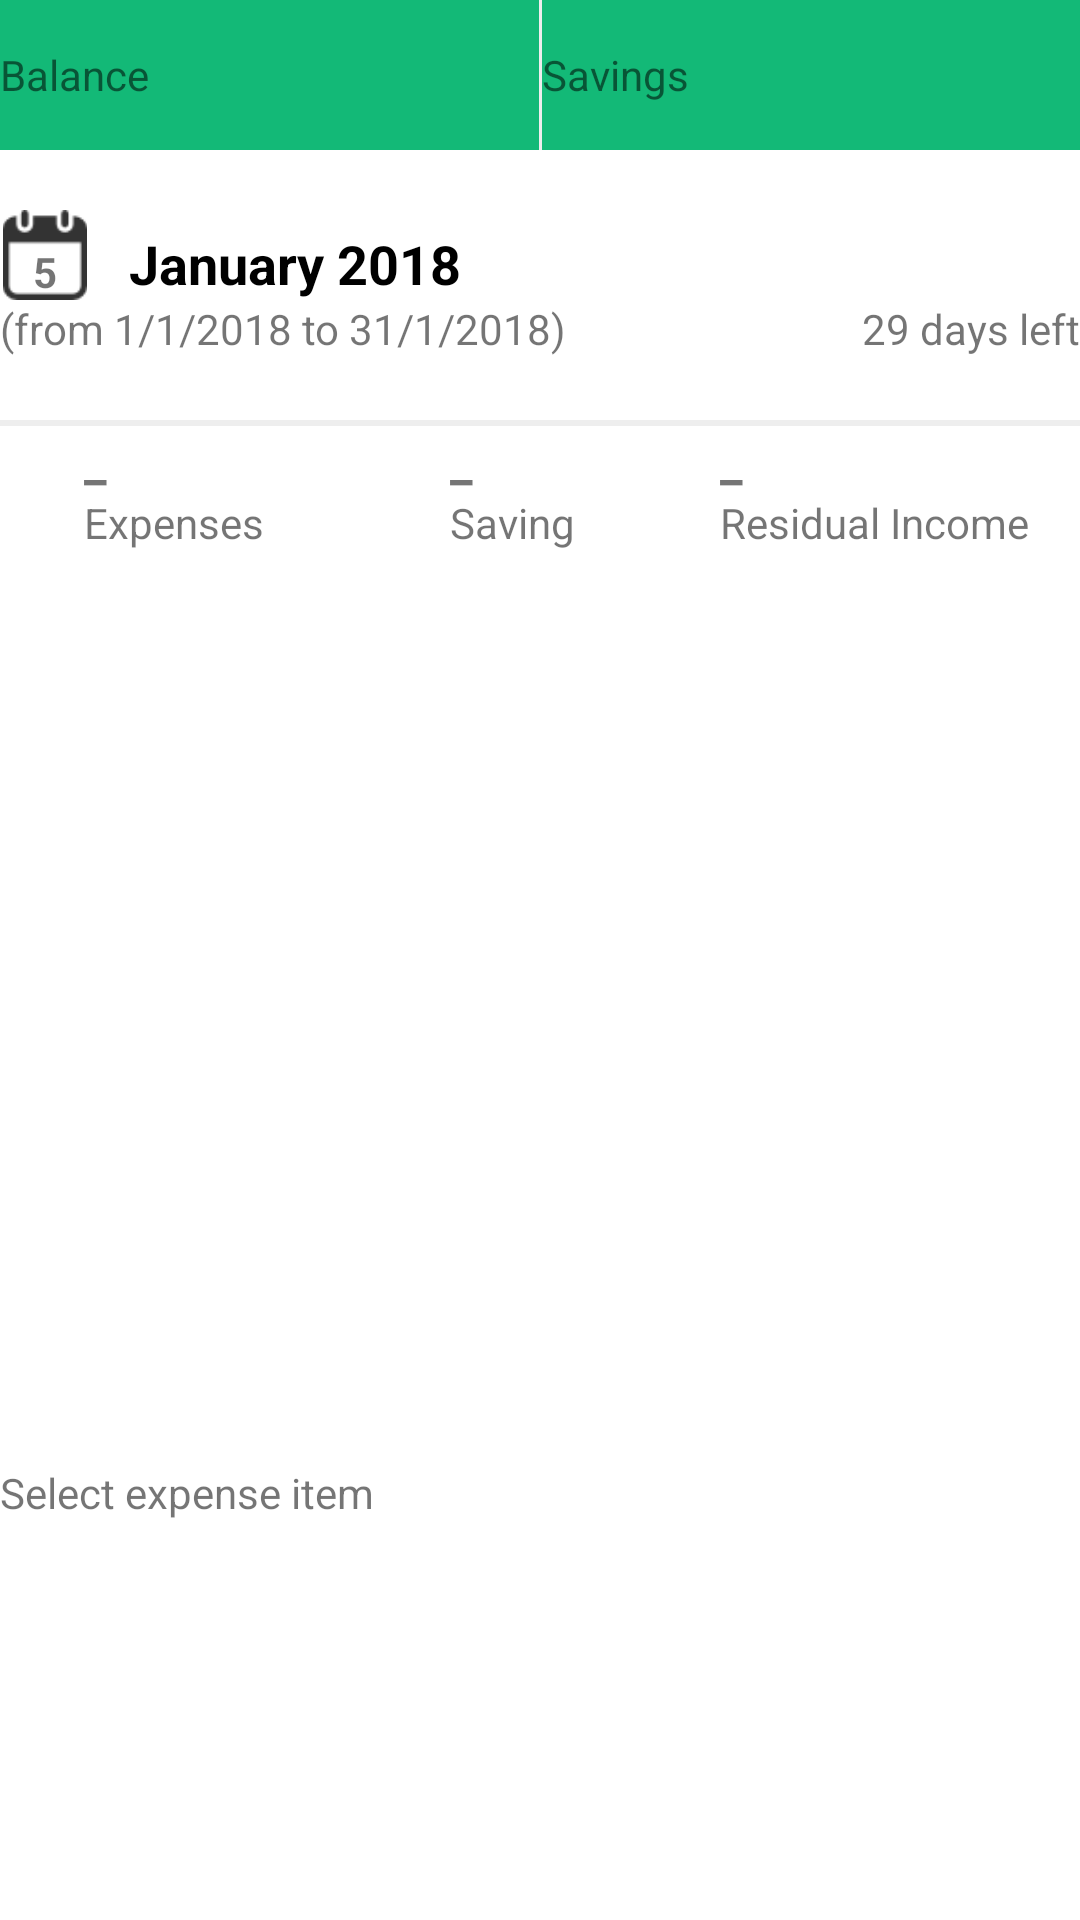

Reconstruct the res/layout file that produces this screen, plus the resources it refers to.
<!-- AndroidManifest.xml: application theme AppTheme -->
<!-- res/layout/activity_spending_moe.xml -->
<?xml version="1.0" encoding="utf-8"?>
<LinearLayout xmlns:android="http://schemas.android.com/apk/res/android"
    xmlns:app="http://schemas.android.com/apk/res-auto"
    xmlns:tools="http://schemas.android.com/tools"
    android:layout_width="match_parent"
    android:layout_height="match_parent"
    android:orientation="vertical"
    tools:context="com.example.jb.project.SpendingActivity2">

    <LinearLayout
        android:layout_width="match_parent"
        android:layout_height="wrap_content"
        android:background="@color/colorPrimary">

        <RelativeLayout
            android:layout_width="wrap_content"
            android:layout_height="wrap_content"
            android:layout_marginVertical="10dp"
            android:layout_weight="0.5"
            android:onClick="openBalanceAct">

            <TextView
                android:id="@+id/balance_txtview"
                android:layout_width="wrap_content"
                android:layout_height="wrap_content"
                android:layout_alignBaseline="@id/balance_btn"
                android:layout_centerVertical="true"
                android:text="Balance" />

            <Button
                android:id="@+id/balance_btn"
                android:layout_width="100dp"
                android:layout_height="30dp"
                android:layout_alignParentTop="true"
                android:layout_toLeftOf="@+id/imageView"
                android:layout_toStartOf="@+id/imageView"
                android:background="@drawable/roundbutton"
                android:onClick="openBalanceAct" />

            <ImageView
                android:id="@+id/imageView"
                android:layout_width="30dp"
                android:layout_height="30dp"
                android:layout_alignParentEnd="true"
                android:layout_alignParentRight="true"
                android:layout_alignParentTop="true"
                android:src="@drawable/right_icon" />

        </RelativeLayout>

        <View
            android:layout_width="1dp"
            android:layout_height="match_parent"
            android:background="#eeeeee" />

        <RelativeLayout
            android:layout_width="wrap_content"
            android:layout_height="wrap_content"
            android:layout_marginVertical="10dp"
            android:layout_weight="0.5"
            android:onClick="openSavingsAct">

            <TextView
                android:id="@+id/savings_txtview"
                android:layout_width="wrap_content"
                android:layout_height="wrap_content"
                android:layout_alignBaseline="@id/savings_btn"
                android:layout_centerVertical="true"
                android:text="Savings" />

            <Button
                android:id="@+id/savings_btn"
                android:layout_width="100dp"
                android:layout_height="30dp"
                android:layout_alignParentTop="true"
                android:layout_toLeftOf="@+id/imageView2"
                android:layout_toStartOf="@+id/imageView2"
                android:background="@drawable/roundbutton" />

            <ImageView
                android:id="@+id/imageView2"
                android:layout_width="30dp"
                android:layout_height="30dp"
                android:layout_alignParentEnd="true"
                android:layout_alignParentRight="true"
                android:layout_alignParentTop="true"
                android:src="@drawable/right_icon" />

        </RelativeLayout>
    </LinearLayout>

    <RelativeLayout
        android:layout_width="match_parent"
        android:layout_height="70dp"
        android:layout_marginTop="20dp"
        android:background="#ffffff"
        android:onClick="openMonths">

        <ImageView
            android:id="@+id/img_calendar"
            android:layout_width="30dp"
            android:layout_height="30dp"
            android:src="@drawable/calendar" />

        <TextView
            android:id="@+id/day"
            android:layout_width="wrap_content"
            android:layout_height="wrap_content"
            android:layout_alignBottom="@id/img_calendar"
            android:layout_alignLeft="@id/img_calendar"
            android:layout_alignRight="@id/img_calendar"
            android:gravity="center"
            android:text="5"
            android:textStyle="bold" />\

        <TextView
            android:id="@+id/month"
            android:layout_width="wrap_content"
            android:layout_height="wrap_content"
            android:layout_alignBottom="@+id/img_calendar"
            android:layout_marginLeft="13dp"
            android:layout_marginStart="13dp"
            android:layout_toEndOf="@+id/img_calendar"
            android:layout_toRightOf="@+id/img_calendar"
            android:text="January 2018"
            android:textColor="#000000"
            android:textSize="18dp"
            android:textStyle="bold" />

        <TextView
            android:id="@+id/duration"
            android:layout_width="wrap_content"
            android:layout_height="wrap_content"
            android:layout_below="@id/img_calendar"
            android:text="(from 1/1/2018 to 31/1/2018)" />

        <TextView
            android:layout_width="wrap_content"
            android:layout_height="wrap_content"
            android:layout_alignParentEnd="true"
            android:layout_alignParentRight="true"
            android:layout_below="@+id/month"
            android:text="29 days left" />

        <ImageView
            android:layout_width="25dp"
            android:layout_height="25dp"
            android:layout_alignParentEnd="true"
            android:layout_alignParentRight="true"
            android:layout_alignParentTop="true"
            android:src="@drawable/right_icon" />

    </RelativeLayout>

    <View
        android:layout_width="match_parent"
        android:layout_height="2dp"
        android:background="#eeeeee" />

    <LinearLayout
        android:layout_width="match_parent"
        android:layout_height="54dp">

        <RelativeLayout
            android:layout_width="match_parent"
            android:layout_height="wrap_content"
            android:layout_weight="0.33"
            android:background="#ffffff">

            <TextView
                android:id="@+id/val_expenses"
                android:layout_width="wrap_content"
                android:layout_height="wrap_content"
                android:layout_alignLeft="@+id/textView3"
                android:layout_alignParentTop="true"
                android:layout_alignStart="@+id/textView3"
                android:text="_"
                android:textSize="17dp"
                android:textStyle="bold" />

            <TextView
                android:id="@+id/textView3"
                android:layout_width="wrap_content"
                android:layout_height="wrap_content"
                android:layout_alignParentLeft="true"
                android:layout_alignParentStart="true"
                android:layout_below="@+id/val_expenses"
                android:layout_marginLeft="28dp"
                android:layout_marginStart="28dp"
                android:text="Expenses" />
        </RelativeLayout>

        <RelativeLayout
            android:layout_width="match_parent"
            android:layout_height="wrap_content"
            android:layout_weight="0.33"
            android:background="#ffffff">

            <TextView
                android:id="@+id/val_saving"
                android:layout_width="wrap_content"
                android:layout_height="wrap_content"
                android:layout_alignLeft="@+id/textView"
                android:layout_alignParentTop="true"
                android:layout_alignStart="@+id/textView"
                android:text="_"
                android:textSize="17dp"
                android:textStyle="bold" />

            <TextView
                android:id="@+id/textView"
                android:layout_width="wrap_content"
                android:layout_height="wrap_content"
                android:layout_alignParentLeft="true"
                android:layout_alignParentStart="true"
                android:layout_below="@+id/val_saving"
                android:layout_marginLeft="30dp"
                android:layout_marginStart="30dp"
                android:text="Saving" />
        </RelativeLayout>

        <RelativeLayout
            android:layout_width="match_parent"
            android:layout_height="wrap_content"
            android:layout_weight="0.33"
            android:background="#ffffff">

            <TextView
                android:id="@+id/rest"
                android:layout_width="wrap_content"
                android:layout_height="wrap_content"
                android:layout_alignParentLeft="true"
                android:layout_alignParentStart="true"
                android:layout_alignParentTop="true"
                android:text="_"
                android:textSize="17dp"
                android:textStyle="bold" />

            <TextView
                android:layout_width="wrap_content"
                android:layout_height="wrap_content"
                android:layout_alignParentLeft="true"
                android:layout_alignParentStart="true"
                android:layout_below="@+id/rest"
                android:text="Residual Income" />
        </RelativeLayout>
    </LinearLayout>

    <LinearLayout
        android:layout_width="match_parent"
        android:layout_height="272dp"
        android:layout_marginTop="20dp">

        <ScrollView
            android:layout_width="wrap_content"
            android:layout_height="wrap_content">

        </ScrollView>

    </LinearLayout>

    <RelativeLayout
        android:layout_width="match_parent"
        android:layout_height="wrap_content">


        <TextView
            android:layout_width="wrap_content"
            android:layout_height="wrap_content"
            android:layout_alignParentLeft="true"
            android:layout_alignParentStart="true"
            android:layout_alignParentTop="true"
            android:text="Select expense item" />

    </RelativeLayout>
</LinearLayout>
<!-- resources referenced by this layout -->
<resources>
  <color name="colorPrimary">#13b977</color>
  <!-- drawable calendar: png bitmap (drawable, 1002 bytes) -->
  <style name="AppTheme" parent="Theme.AppCompat.Light.DarkActionBar">
          
          <item name="colorPrimary">@color/colorPrimary</item>
          <item name="colorPrimaryDark">@color/colorPrimaryDark</item>
          <item name="colorAccent">@color/colorAccent</item>
          <item name="android:colorBackground">@android:color/background_light</item>
      </style>
  <color name="colorPrimaryDark">#13b977</color>
  <color name="colorAccent">#13b977</color>
</resources>
